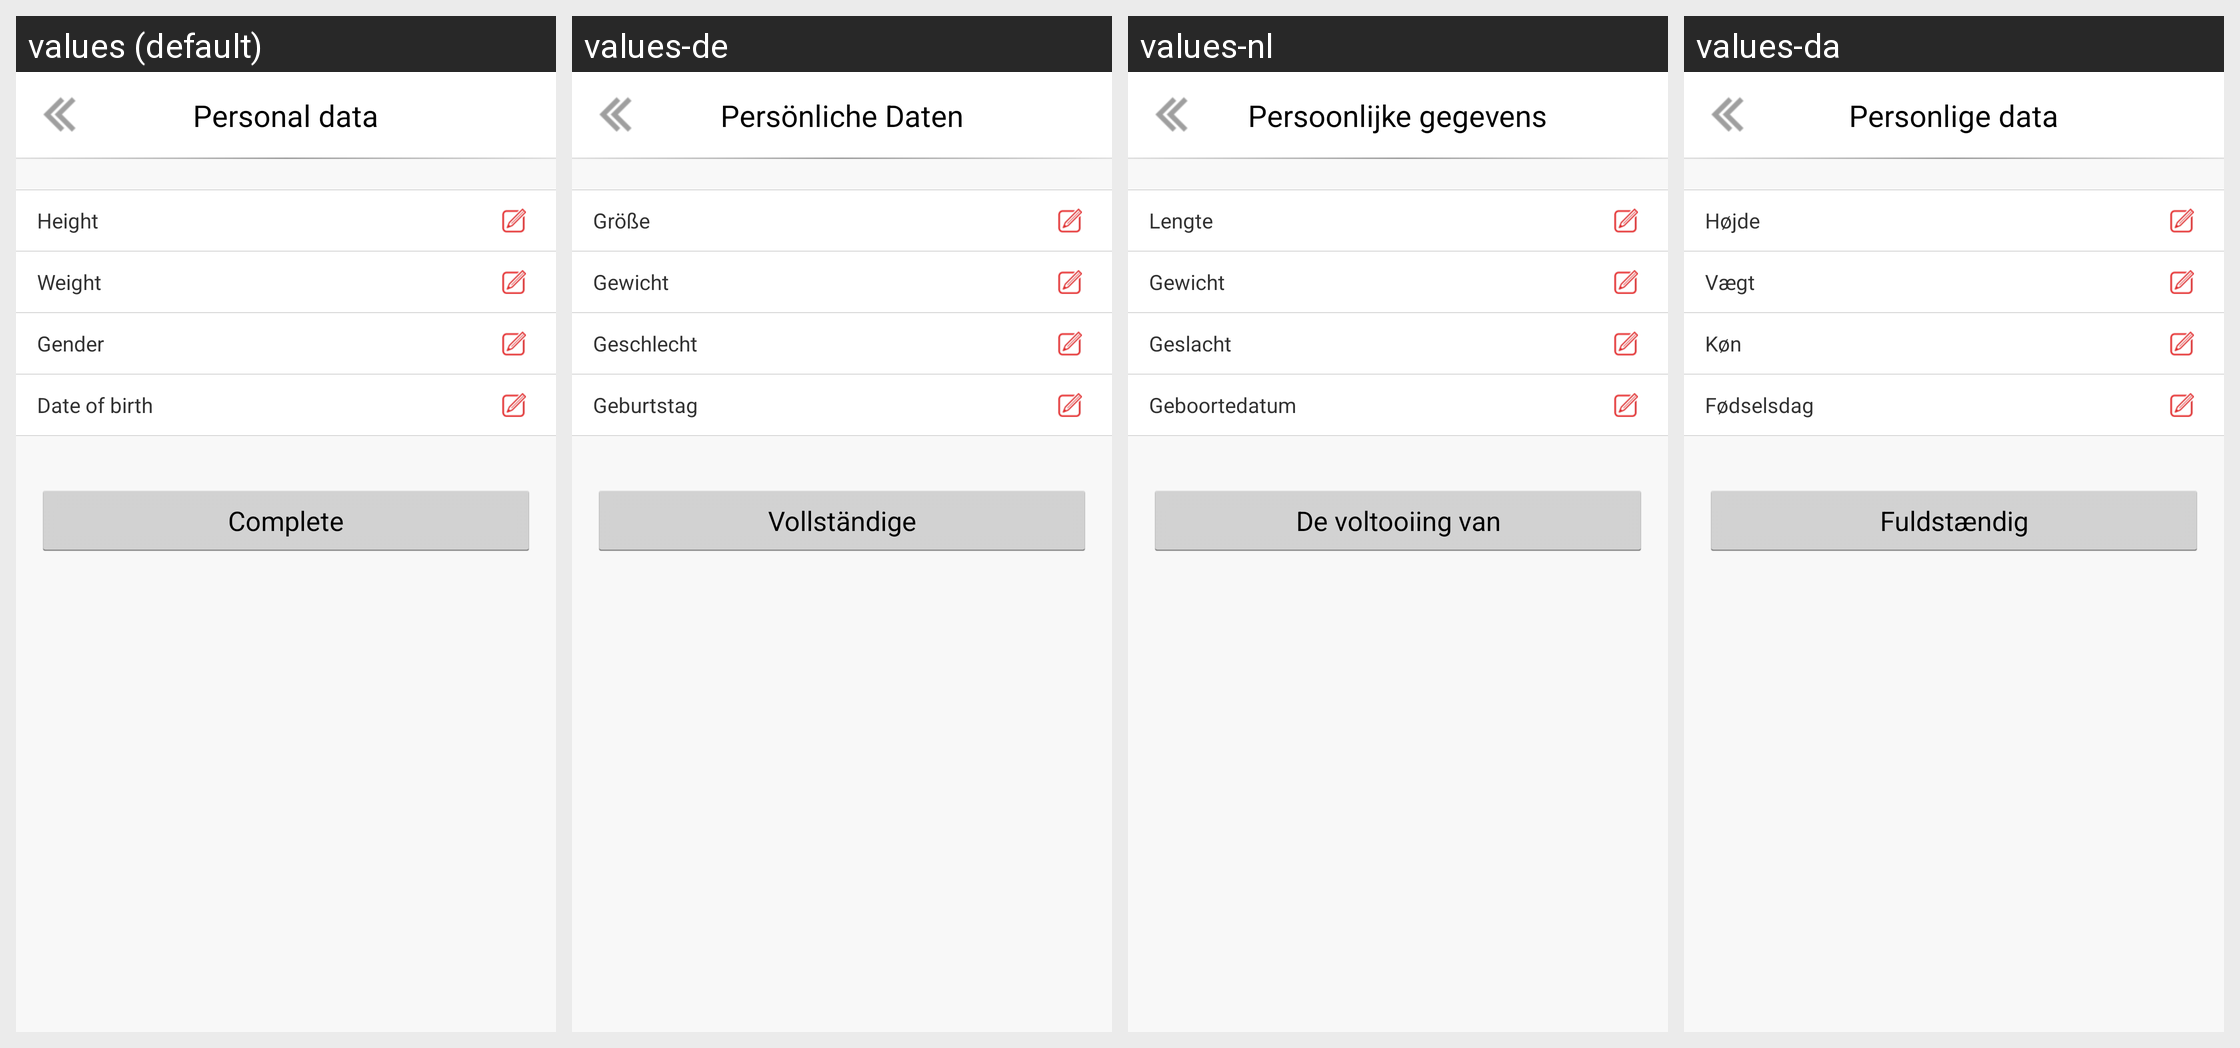

Here is an Android app screen in its default locale and in the app's own translations. Write out the translated-string differences for the strings that appear on this screen.
Android screen res/layout/activity_setting_usr_info_detail.xml rendered under 4 locales, left to right: values (default), values-de, values-nl, values-da. Device: Nexus 5 (rendered at 1080×1920; each locale shown at half size, 540×960, under a caption strip naming it); theme Theme.AppStartLoadTranslucent.
Other locales in the repository, not shown: values-fr, values-ko-rKR, values-zh-rCN.
Strings drawn on this screen, with the default value and each locale's value (text and hints the layout hard-codes, and strings that could not be matched under every locale, appear in the picture but are not listed):

string_user_height
  values: Height
  values-de: Größe
  values-nl: Lengte
  values-da: Højde

string_user_weight
  values: Weight
  values-de: Gewicht
  values-nl: Gewicht
  values-da: Vægt

string_user_sexy
  values: Gender
  values-de: Geschlecht
  values-nl: Geslacht
  values-da: Køn

string_user_birthday
  values: Date of birth
  values-de: Geburtstag
  values-nl: Geboortedatum
  values-da: Fødselsdag

setting_usr_info_detail_complete
  values: Complete
  values-de: Vollständige
  values-nl: De voltooiing van
  values-da: Fuldstændig

string_user_info
  values: Personal data
  values-de: Persönliche Daten
  values-nl: Persoonlijke gegevens
  values-da: Personlige data
